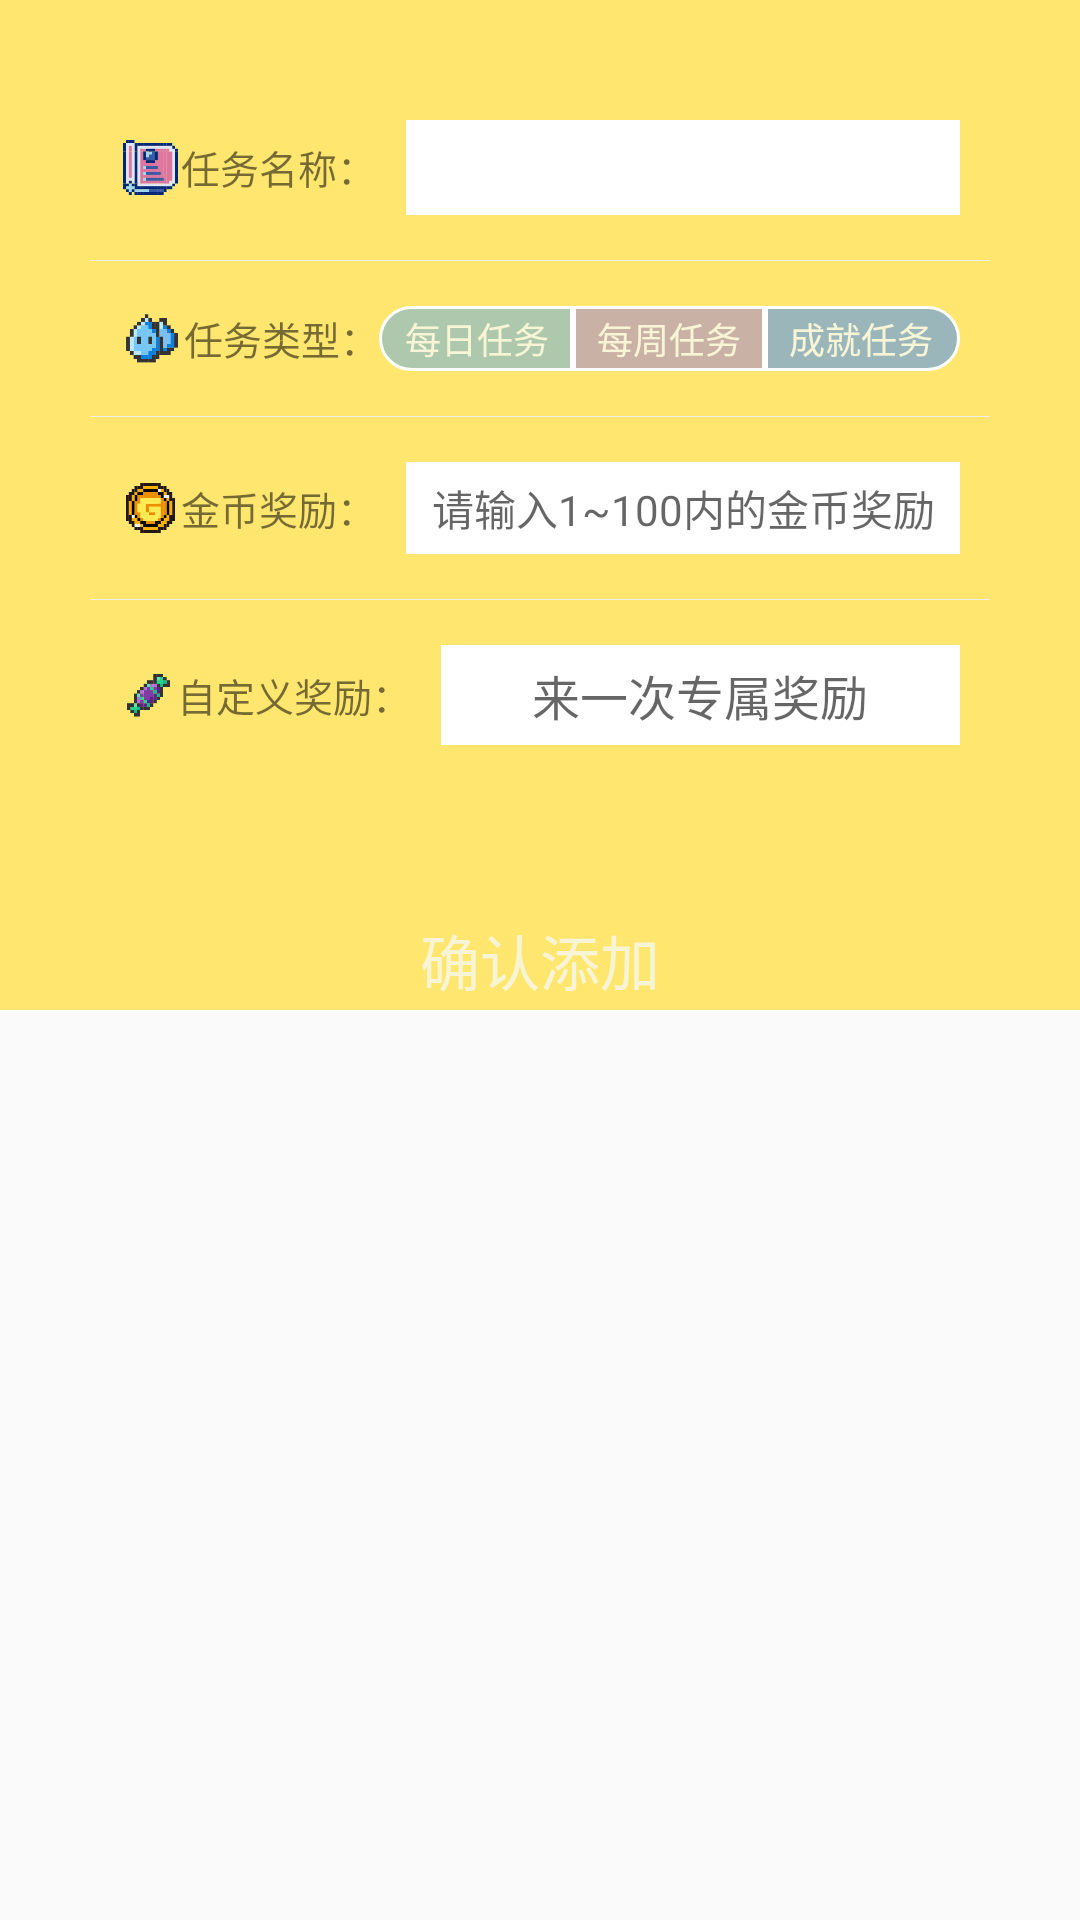

Here is an Android app screen rendered from its layout file. Give the layout XML and the strings, colors and styles it references.
<!-- AndroidManifest.xml: application theme Theme.QuestApplication -->
<!-- res/layout/developquest_layout.xml -->
<?xml version="1.0" encoding="utf-8"?>
<LinearLayout xmlns:android="http://schemas.android.com/apk/res/android"
    android:layout_width="match_parent"
    android:layout_height="wrap_content"
    android:orientation="vertical">

    <LinearLayout
        android:layout_width="match_parent"
        android:layout_height="wrap_content"
        android:background="@color/pineFlowerYellow"
        android:orientation="horizontal">

        <LinearLayout
            android:layout_width="match_parent"
            android:layout_height="wrap_content"
            android:layout_margin="20dip"
            android:background="@drawable/radius_drawable_bg"
            android:orientation="vertical"
            android:padding="10dip">


            <LinearLayout
                android:id="@+id/questname_layout"
                android:layout_width="match_parent"
                android:layout_height="wrap_content"
                android:gravity="center_vertical"
                android:orientation="horizontal"
                android:padding="10dp">

                <ImageView
                    android:layout_width="0dp"
                    android:layout_height="match_parent"
                    android:layout_weight="1"

                    android:src="@drawable/questname" />

                <TextView
                    android:layout_width="wrap_content"
                    android:layout_height="wrap_content"
                    android:fontFamily="@font/pixel"
                    android:text="@string/questname"
                    android:textSize="13sp" />

                <EditText
                    android:id="@+id/questname"
                    android:layout_width="0dp"
                    android:layout_height="wrap_content"
                    android:layout_marginStart="10dip"
                    android:layout_weight="9"
                    android:background="@color/white"
                    android:padding="5dip"
                    android:textSize="16sp" />
            </LinearLayout>

            <View
                android:layout_width="match_parent"
                android:layout_height="1px"
                android:layout_marginTop="5dip"
                android:layout_marginBottom="5dip"
                android:background="#eeeeee" />

            <LinearLayout
                android:id="@+id/input_layout_psw"
                android:layout_width="match_parent"
                android:layout_height="wrap_content"
                android:gravity="center_vertical"
                android:orientation="horizontal"
                android:padding="10dp">

                <ImageView
                    android:layout_width="0dp"
                    android:layout_height="match_parent"
                    android:layout_weight="1"
                    android:src="@drawable/type" />

                <TextView
                    android:layout_width="wrap_content"
                    android:layout_height="wrap_content"
                    android:fontFamily="@font/pixel"
                    android:text="@string/questtype"
                    android:textSize="13sp" />

                <LinearLayout
                    android:layout_width="0dp"
                    android:layout_height="wrap_content"
                    android:layout_weight="9"
                    android:gravity="center_vertical"
                    android:orientation="horizontal">

                    <CheckBox
                        android:id="@+id/btndaily"
                        android:layout_width="wrap_content"
                        android:layout_height="wrap_content"
                        android:layout_weight="2"
                        android:background="@drawable/button_daily"
                        android:button="@null"
                        android:clickable="true"
                        android:gravity="center"
                        android:paddingLeft="5dip"
                        android:paddingTop="2dip"
                        android:paddingRight="4dip"
                        android:paddingBottom="2dip"
                        android:state_pressed="true"
                        android:text="@string/daily"
                        android:textColor="@color/cheese"
                        android:textSize="12dip" />


                    <CheckBox
                        android:id="@+id/btnweekly"
                        android:layout_width="wrap_content"
                        android:layout_height="wrap_content"
                        android:layout_weight="2"
                        android:background="@drawable/button_weekly"
                        android:button="@null"
                        android:clickable="true"
                        android:gravity="center"
                        android:paddingLeft="4dip"
                        android:paddingTop="2dip"
                        android:paddingRight="4dip"
                        android:paddingBottom="2dip"
                        android:state_pressed="true"
                        android:text="@string/weekly"
                        android:textColor="@color/cheese"
                        android:textSize="12dip" />

                    <CheckBox
                        android:id="@+id/btnsuccess"
                        android:layout_width="wrap_content"
                        android:layout_height="wrap_content"
                        android:layout_weight="2"
                        android:background="@drawable/button_success"
                        android:button="@null"
                        android:clickable="true"
                        android:gravity="center"
                        android:paddingLeft="4dip"
                        android:paddingTop="2dip"
                        android:paddingRight="5dip"
                        android:paddingBottom="2dip"
                        android:state_pressed="true"
                        android:text="@string/success"
                        android:textColor="@color/cheese"
                        android:textSize="12dip" />

                </LinearLayout>
            </LinearLayout>

            <View
                android:layout_width="match_parent"
                android:layout_height="1px"
                android:layout_marginTop="5dip"
                android:layout_marginBottom="5dip"
                android:background="#eeeeee" />

            <LinearLayout
                android:id="@+id/award_layout"
                android:layout_width="match_parent"
                android:layout_height="wrap_content"
                android:gravity="center_vertical"
                android:orientation="horizontal"
                android:padding="10dp">

                <ImageView
                    android:layout_width="0dp"
                    android:layout_height="match_parent"
                    android:layout_weight="1"

                    android:src="@drawable/coin_pixel" />

                <TextView
                    android:layout_width="wrap_content"
                    android:layout_height="wrap_content"
                    android:fontFamily="@font/pixel"
                    android:text="@string/award"
                    android:textSize="13sp" />

                <EditText
                    android:id="@+id/coin_layout"
                    android:layout_width="0dp"
                    android:layout_height="wrap_content"
                    android:layout_marginStart="10dip"
                    android:layout_weight="9"
                    android:background="@color/white"
                    android:gravity="center"
                    android:hint="请输入1~100内的金币奖励"
                    android:inputType="number"
                    android:padding="5dip"
                    android:textSize="14sp" />
            </LinearLayout>

            <View
                android:layout_width="match_parent"
                android:layout_height="1px"
                android:layout_marginTop="5dip"
                android:layout_marginBottom="5dip"
                android:background="#eeeeee" />


            <LinearLayout
                android:id="@+id/input_layout_name"
                android:layout_width="match_parent"
                android:layout_height="wrap_content"
                android:gravity="center_vertical"
                android:orientation="horizontal"
                android:padding="10dp">

                <ImageView
                    android:layout_width="0dp"
                    android:layout_height="match_parent"
                    android:layout_weight="1"

                    android:src="@drawable/selfaward" />

                <TextView
                    android:layout_width="wrap_content"
                    android:layout_height="wrap_content"
                    android:fontFamily="@font/pixel"
                    android:text="@string/selfaward"
                    android:textSize="13sp" />

                <EditText
                    android:id="@+id/selfaward"
                    android:layout_width="0dp"
                    android:layout_height="wrap_content"
                    android:layout_marginStart="10dip"
                    android:layout_weight="9"
                    android:background="@color/white"
                    android:gravity="center"
                    android:hint="来一次专属奖励"
                    android:padding="5dip"
                    android:textSize="16sp" />
            </LinearLayout>


        </LinearLayout>
    </LinearLayout>

    <RelativeLayout
        android:layout_width="match_parent"
        android:layout_height="wrap_content"
        android:gravity="center"
        android:background="@color/pineFlowerYellow">

        <TextView
            android:id="@+id/tv_add"
            android:layout_width="wrap_content"
            android:layout_height="wrap_content"
            android:layout_marginTop="15dip"
            android:background="@drawable/text_bg"
            android:clickable="true"
            android:fontFamily="@font/pixel"
            android:gravity="center"
            android:paddingLeft="15dip"
            android:paddingTop="2dip"
            android:paddingRight="15dip"
            android:paddingBottom="2dip"
            android:text="@string/add"
            android:textColor="@color/cheese"
            android:textSize="20sp" />
    </RelativeLayout>
</LinearLayout>
<!-- resources referenced by this layout -->
<resources>
  <color name="cheese">#F8F5D6</color>
  <color name="pineFlowerYellow">#FFE76F</color>
  <color name="white">#FFFFFFFF</color>
  <!-- drawable button_daily (drawable) -->
  <?xml version="1.0" encoding="utf-8"?>
  <selector xmlns:android="http://schemas.android.com/apk/res/android">
  
      <item android:state_checked="true">
          <shape>
  
              <corners android:bottomLeftRadius="50dip" android:topLeftRadius="50dip" />
  
              <stroke android:width="1dip" android:color="#ffffff" />
  
              <solid android:color="#9EE39E" />
  
          </shape>
      </item>
      <item android:state_checked="false">
          <shape>
  
              <corners android:bottomLeftRadius="50dip" android:topLeftRadius="50dip" />
  
              <stroke android:width="1dip" android:color="#ffffff" />
  
              <solid android:color="@color/green" />
  
          </shape>
      </item>
  </selector>
  <!-- drawable button_success (drawable) -->
  <?xml version="1.0" encoding="utf-8"?>
  <selector xmlns:android="http://schemas.android.com/apk/res/android">
  
      <item android:state_checked="true">
          <shape>
  
              <corners android:bottomRightRadius="50dip" android:topRightRadius="50dip" />
  
              <stroke android:width="1dip" android:color="#ffffff" />
  
              <solid android:color="@color/success" />
  
          </shape>
      </item>
      <item android:state_checked="false">
          <shape>
  
              <corners android:bottomRightRadius="50dip" android:topRightRadius="50dip" />
  
              <stroke android:width="1dip" android:color="#ffffff" />
  
              <solid android:color="@color/week" />
  
          </shape>
      </item>
  </selector>
  <!-- drawable button_weekly (drawable) -->
  <?xml version="1.0" encoding="utf-8"?>
  <selector xmlns:android="http://schemas.android.com/apk/res/android">
  
      <item android:state_checked="true">
          <shape>
  
  
              <stroke android:width="1dip" android:color="#ffffff" />
  
              <solid android:color="@color/weekly" />
  
          </shape>
      </item>
      <item android:state_checked="false">
          <shape>
  
  
              <stroke android:width="1dip" android:color="#ffffff" />
  
              <solid android:color="@color/Week" />
  
          </shape>
      </item>
  </selector>
  <!-- drawable coin_pixel: png bitmap (drawable, 4682 bytes) -->
  <!-- drawable questname: png bitmap (drawable, 4844 bytes) -->
  <!-- drawable selfaward: png bitmap (drawable, 3343 bytes) -->
  <!-- drawable type: png bitmap (drawable, 3321 bytes) -->
  <string name="add">确认添加</string>
  <string name="award">金币奖励：</string>
  <string name="daily">每日任务</string>
  <string name="questname">任务名称：</string>
  <string name="questtype">任务类型：</string>
  <string name="selfaward">自定义奖励：</string>
  <string name="success">成就任务</string>
  <string name="weekly">每周任务</string>
  <style name="Theme.QuestApplication" parent="Theme.MaterialComponents.DayNight.NoActionBar.Bridge">
          
          <item name="colorPrimary">@color/pineFlowerYellow</item>
          <item name="colorPrimaryVariant">@color/pineFlowerYellow</item>
          <item name="colorOnPrimary">@color/white</item>
          
          <item name="colorSecondary">@color/teal_200</item>
          <item name="colorSecondaryVariant">@color/teal_700</item>
          <item name="colorOnSecondary">@color/black</item>
          
          <item name="android:statusBarColor">?attr/colorPrimaryVariant</item>
          
      </style>
  <color name="green">#ADC8AD</color>
  <color name="success">#03DAC5</color>
  <color name="week">#9AB6BA</color>
  <color name="weekly">#FF9966</color>
  <color name="Week">#CAB1A5</color>
  <color name="teal_200">#FF03DAC5</color>
  <color name="teal_700">#FF018786</color>
  <color name="black">#FF000000</color>
</resources>
